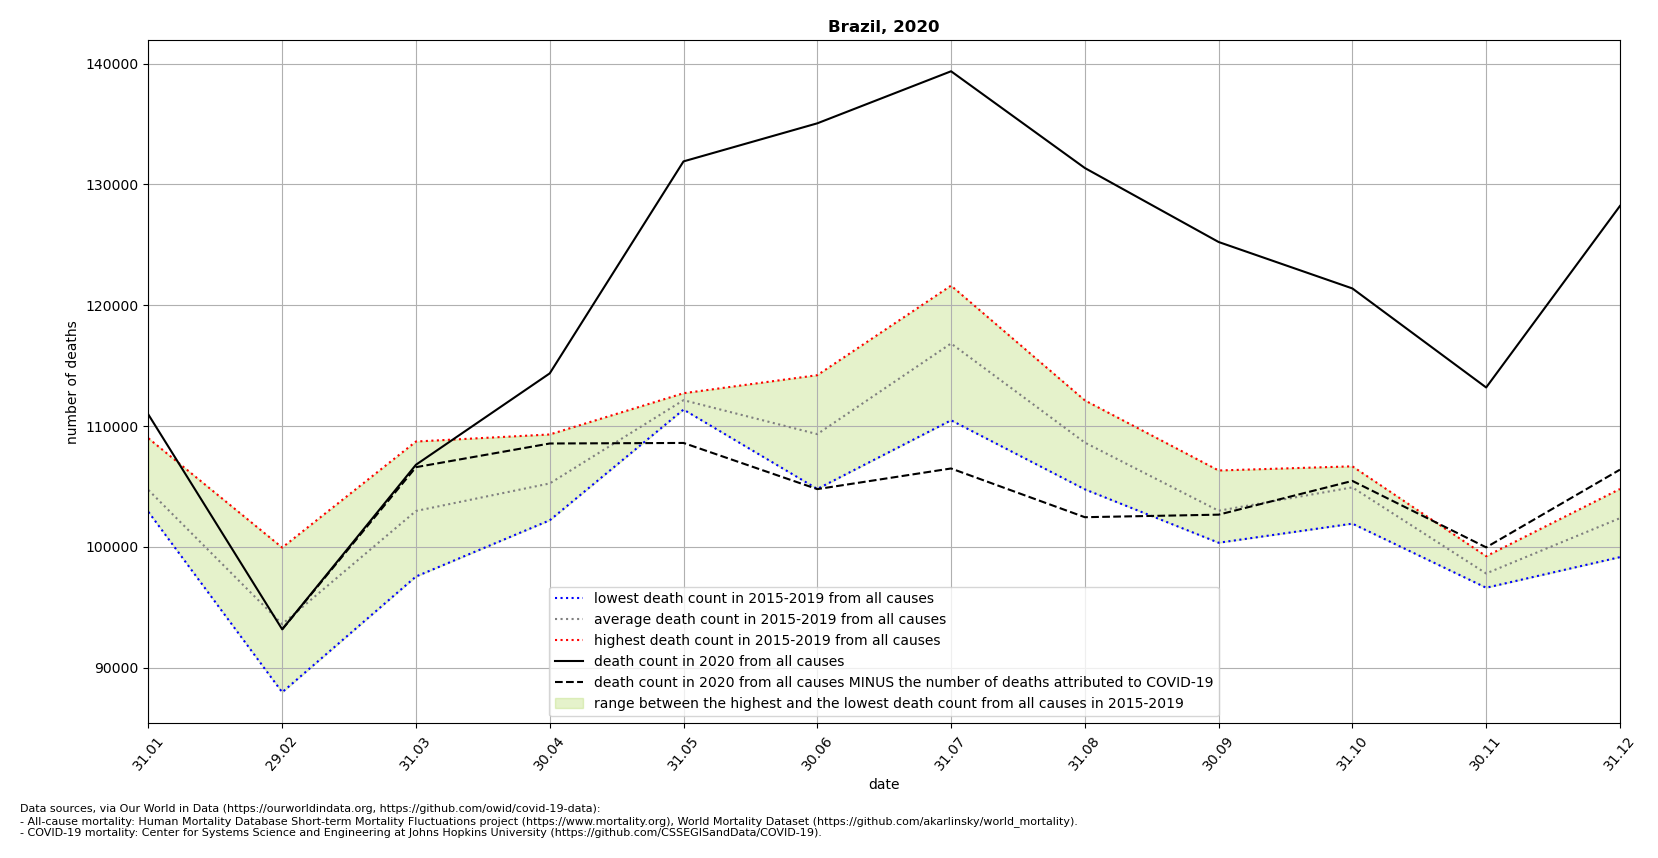

The data file committed next to this chart (first rows):
location, date, time, time_unit, deaths_2010_all_ages, deaths_2011_all_ages, deaths_2012_all_ages, deaths_2013_all_ages, deaths_2014_all_ages, deaths_2015_all_ages, deaths_2016_all_ages, deaths_2017_all_ages, deaths_2018_all_ages, deaths_2019_all_ages, deaths_2020_all_ages, deaths_2021_all_ages, new_deaths, deaths_min, deaths_max, deaths_mean, deaths_noncovid
Brazil, 2020-01-31, 1, monthly, , , , , , 104045, 102884, 102883, , 108977, 110938, 132614, , 102883, 108977, 104697, 
Brazil, 2020-02-29, 2, monthly, , , , , , 87956, 99931, 94061, , 92441, 93164, 117079, 0.0, 87956, 99931, 93597, 93164
Brazil, 2020-03-31, 3, monthly, , , , , , 99836, 108711, 105762, , 97535, 106788, , 201.0, 97535, 108711, 102961, 106587
Brazil, 2020-04-30, 4, monthly, , , , , , 102191, 109295, 104145, , 105332, 114352, , 5805, 102191, 109295, 105241, 108547
Brazil, 2020-05-31, 5, monthly, , , , , , 111355, 112709, 111944, , 112523, 131900, , 23308, 111355, 112709, 112133, 108592
Brazil, 2020-06-30, 6, monthly, , , , , , 106899, 114202, 111401, , 104786, 135051, , 30280, 104786, 114202, 109322, 104771
Brazil, 2020-07-31, 7, monthly, , , , , , 110469, 115376, 119851, , 121616, 139360, , 32881, 110469, 121616, 116828, 106479
Brazil, 2020-08-31, 8, monthly, , , , , , 104752, 108070, 112116, , 109550, 131352, , 28906, 104752, 112116, 108622, 102446
Brazil, 2020-09-30, 9, monthly, , , , , , 100332, 100379, 104895, , 106313, 125227, , 22571, 100332, 106313, 102980, 102656
Brazil, 2020-10-31, 10, monthly, , , , , , 101913, 104559, 106524, , 106658, 121382, , 15932, 101913, 106658, 104914, 105450
Brazil, 2020-11-30, 11, monthly, , , , , , 98019, 96607, 99215, , 97317, 113185, , 13236, 96607, 99215, 97790, 99949
Brazil, 2020-12-31, 12, monthly, , , , , , 103633, 101907, 104782, , 99140, 128209, , 21829, 99140, 104782, 102366, 106380
